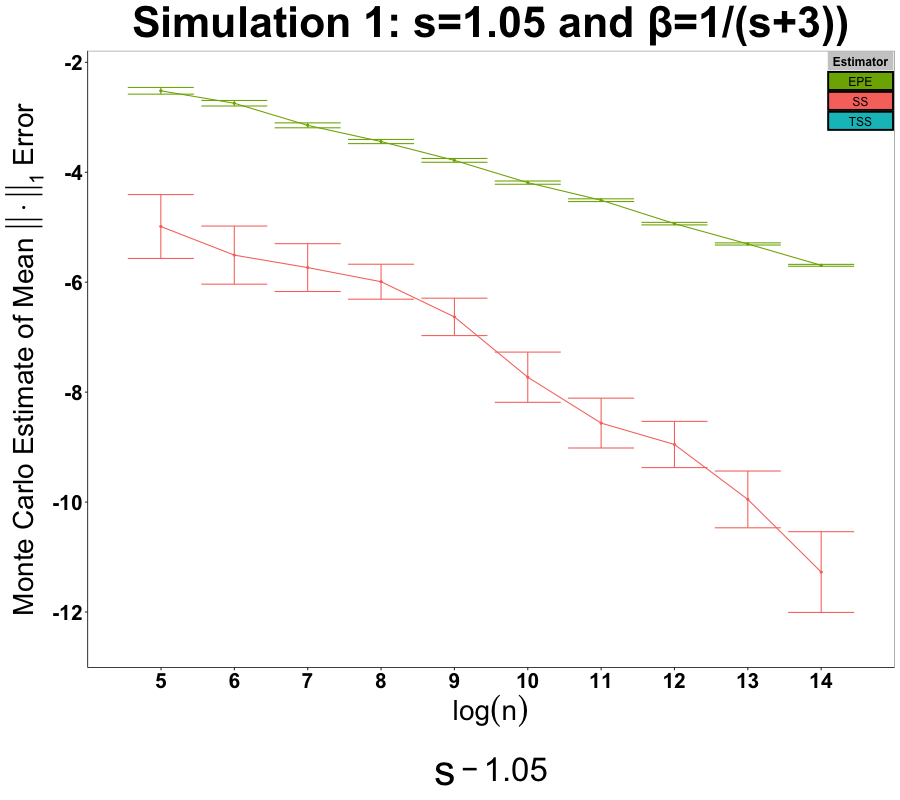

Source data for this figure (header and first rows):
n, beta, s, type, mcVal, M
54, 0.2469, 1.05, EPE, 0.02172, 300
54, 0.2469, 1.05, EPE, 0.02172, 300
54, 0.2469, 1.05, EPE, 0.02172, 300
54, 0.2469, 1.05, EPE, 0.2746, 300
54, 0.2469, 1.05, EPE, 0.05235, 300
54, 0.2469, 1.05, EPE, 0.08939, 300
54, 0.2469, 1.05, EPE, 0.318, 300
54, 0.2469, 1.05, EPE, 0.02172, 300
54, 0.2469, 1.05, EPE, 0.2005, 300
54, 0.2469, 1.05, EPE, 0.05876, 300
54, 0.2469, 1.05, EPE, 0.08939, 300
54, 0.2469, 1.05, EPE, 0.1264, 300
54, 0.2469, 1.05, EPE, 0.2375, 300
54, 0.2469, 1.05, EPE, 0.05876, 300
54, 0.2469, 1.05, EPE, 0.1699, 300
54, 0.2469, 1.05, EPE, 0.0958, 300
54, 0.2469, 1.05, EPE, 0.2375, 300
54, 0.2469, 1.05, EPE, 0.1264, 300
54, 0.2469, 1.05, EPE, 0.1635, 300
54, 0.2469, 1.05, EPE, 0.05876, 300
54, 0.2469, 1.05, EPE, 0.05876, 300
54, 0.2469, 1.05, EPE, 0.01531, 300
54, 0.2469, 1.05, EPE, 0.02172, 300
54, 0.2469, 1.05, EPE, 0.1264, 300
54, 0.2469, 1.05, EPE, 0.08939, 300
54, 0.2469, 1.05, EPE, 0.0958, 300
54, 0.2469, 1.05, EPE, 0.0958, 300
54, 0.2469, 1.05, EPE, 0.1328, 300
54, 0.2469, 1.05, EPE, 0.1699, 300
54, 0.2469, 1.05, EPE, 0.1328, 300
54, 0.2469, 1.05, EPE, 0.05876, 300
54, 0.2469, 1.05, EPE, 0.05876, 300
54, 0.2469, 1.05, EPE, 0.0958, 300
54, 0.2469, 1.05, EPE, 0.05876, 300
54, 0.2469, 1.05, EPE, 0.05876, 300
54, 0.2469, 1.05, EPE, 0.1635, 300
54, 0.2469, 1.05, EPE, 0.08939, 300
54, 0.2469, 1.05, EPE, 0.3921, 300
54, 0.2469, 1.05, EPE, 0.1328, 300
54, 0.2469, 1.05, EPE, 0.05235, 300
54, 0.2469, 1.05, EPE, 0.01531, 300
54, 0.2469, 1.05, EPE, 0.318, 300
54, 0.2469, 1.05, EPE, 0.05235, 300
54, 0.2469, 1.05, EPE, 0.02172, 300
54, 0.2469, 1.05, EPE, 0.2439, 300
54, 0.2469, 1.05, EPE, 0.02172, 300
54, 0.2469, 1.05, EPE, 0.05876, 300
54, 0.2469, 1.05, EPE, 0.05235, 300
54, 0.2469, 1.05, EPE, 0.1328, 300
54, 0.2469, 1.05, EPE, 0.05235, 300
54, 0.2469, 1.05, EPE, 0.1264, 300
54, 0.2469, 1.05, EPE, 0.08939, 300
54, 0.2469, 1.05, EPE, 0.2439, 300
54, 0.2469, 1.05, EPE, 0.08939, 300
54, 0.2469, 1.05, EPE, 0.1264, 300
54, 0.2469, 1.05, EPE, 0.01531, 300
54, 0.2469, 1.05, EPE, 0.05235, 300
54, 0.2469, 1.05, EPE, 0.02172, 300
54, 0.2469, 1.05, EPE, 0.0958, 300
54, 0.2469, 1.05, EPE, 0.1635, 300
... 7,140 more rows
